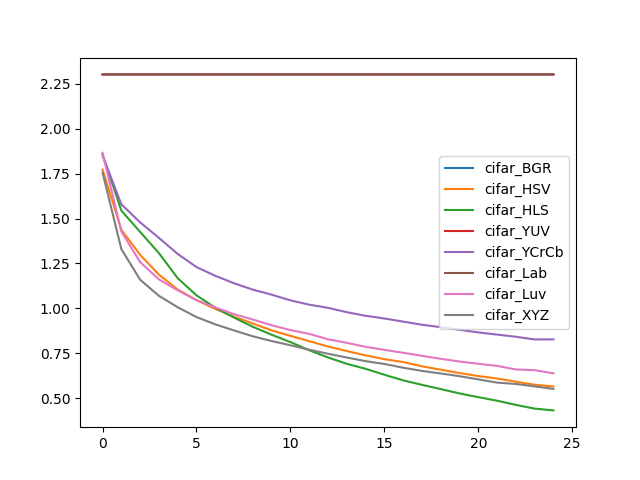

Data behind this chart, as committed beside it:
, cifar_BGR, cifar_HSV, cifar_HLS, cifar_YUV, cifar_YCrCb, cifar_Lab, cifar_Luv, cifar_XYZ
0, 2.303, 1.773, 1.857, 2.303, 1.852, 2.303, 1.866, 1.756
1, 2.303, 1.437, 1.544, 2.303, 1.579, 2.303, 1.428, 1.33
2, 2.303, 1.298, 1.426, 2.303, 1.479, 2.303, 1.257, 1.159
3, 2.303, 1.187, 1.307, 2.303, 1.392, 2.303, 1.161, 1.069
4, 2.303, 1.104, 1.168, 2.303, 1.303, 2.303, 1.1, 1.006
5, 2.303, 1.045, 1.072, 2.303, 1.229, 2.303, 1.045, 0.951
6, 2.303, 0.9962, 1.003, 2.303, 1.181, 2.303, 1.005, 0.9105
7, 2.303, 0.9532, 0.9478, 2.303, 1.139, 2.303, 0.9672, 0.8763
8, 2.303, 0.9147, 0.8967, 2.303, 1.104, 2.303, 0.9371, 0.8438
9, 2.303, 0.8766, 0.8524, 2.303, 1.076, 2.303, 0.9053, 0.8173
10, 2.303, 0.8464, 0.8115, 2.303, 1.044, 2.303, 0.8783, 0.7939
11, 2.303, 0.8168, 0.7662, 2.303, 1.02, 2.303, 0.8571, 0.7688
12, 2.303, 0.7869, 0.726, 2.303, 1.002, 2.303, 0.8271, 0.7467
13, 2.303, 0.7616, 0.6903, 2.303, 0.9781, 2.303, 0.8072, 0.7257
14, 2.303, 0.7375, 0.6627, 2.303, 0.958, 2.303, 0.7853, 0.7053
15, 2.303, 0.7163, 0.6296, 2.303, 0.9431, 2.303, 0.7682, 0.6898
16, 2.303, 0.7002, 0.5982, 2.303, 0.9256, 2.303, 0.752, 0.6686
17, 2.303, 0.6766, 0.5734, 2.303, 0.9081, 2.303, 0.7349, 0.6509
18, 2.303, 0.6578, 0.5497, 2.303, 0.8946, 2.303, 0.7184, 0.6368
19, 2.303, 0.6389, 0.5255, 2.303, 0.8801, 2.303, 0.7032, 0.6214
20, 2.303, 0.6223, 0.5047, 2.303, 0.8653, 2.303, 0.6908, 0.6038
21, 2.303, 0.6084, 0.4849, 2.303, 0.8533, 2.303, 0.6789, 0.5857
22, 2.303, 0.591, 0.4616, 2.303, 0.8413, 2.303, 0.659, 0.5782
23, 2.303, 0.5738, 0.4409, 2.303, 0.8262, 2.303, 0.655, 0.5648
24, 2.303, 0.5642, 0.4309, 2.303, 0.8267, 2.303, 0.6377, 0.5504
